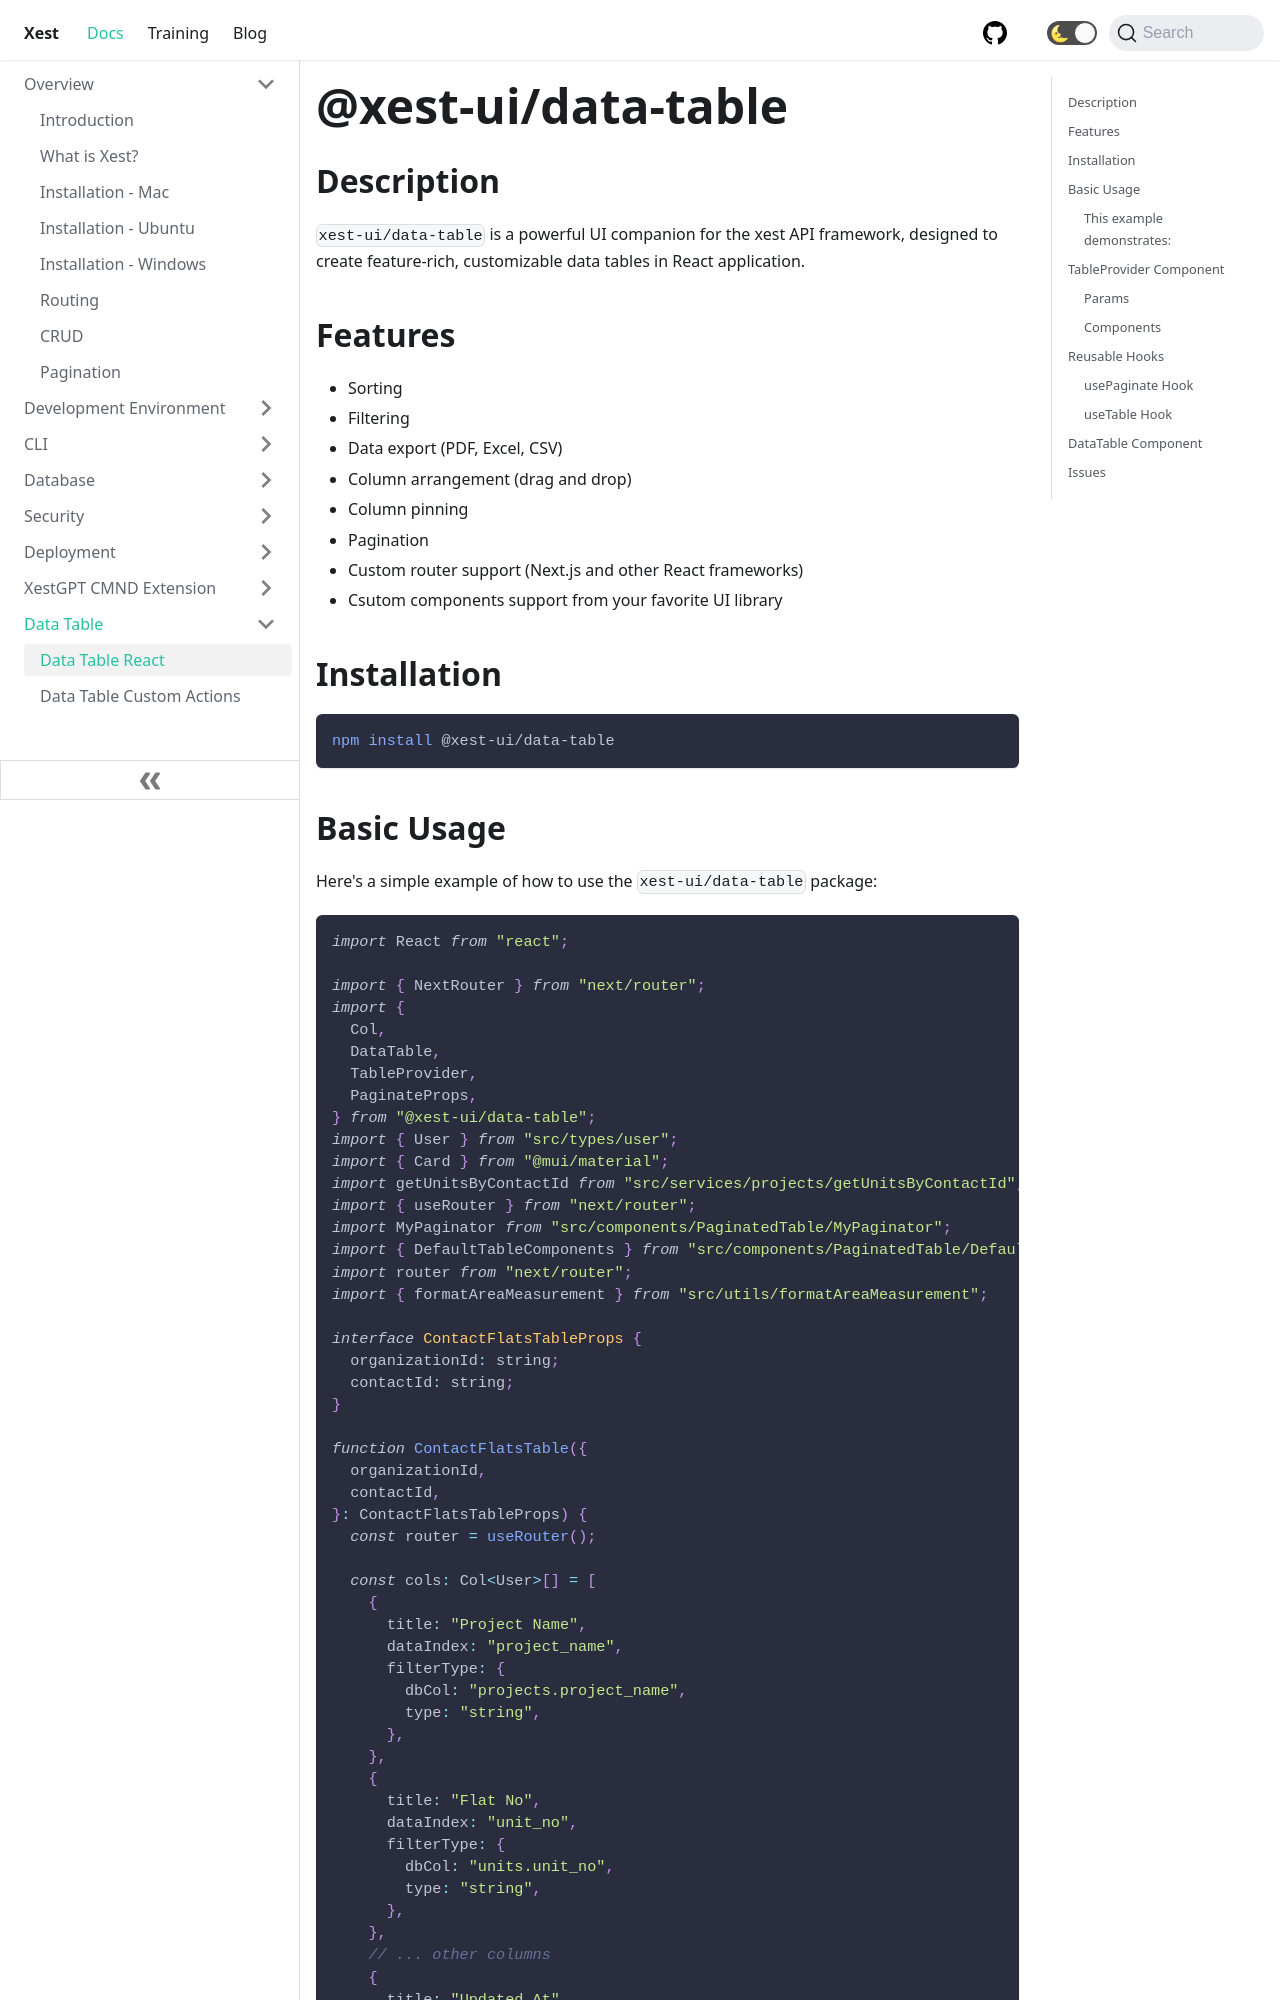

repository: CyprusCodes/xest-ts · page: docs/data-table-react/index.html · generator: docusaurus

---
id: data-table-react
title: Data Table React
sidebar_label: Data Table React
---

# @xest-ui/data-table

## Description

`xest-ui/data-table` is a powerful UI companion for the xest API framework, designed to create feature-rich, customizable data tables in React application.

## Features

- Sorting
- Filtering
- Data export (PDF, Excel, CSV)
- Column arrangement (drag and drop)
- Column pinning
- Pagination
- Custom router support (Next.js and other React frameworks)
- Csutom components support from your favorite UI library

## Installation

```bash
npm install @xest-ui/data-table
```
